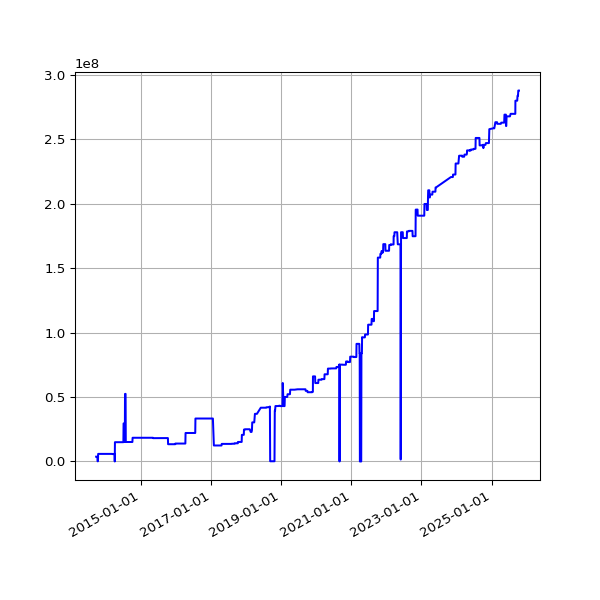

Values plotted in this chart, from the file beside it:
date, value
2013-09-19 02:16:07 +0100, 3698310
2013-09-20 02:42:51 +0100, 3698310
2013-09-21 02:35:34 +0100, 3698310
2013-09-22 02:42:30 +0100, 3698310
2013-09-23 14:45:25 +0100, 3698310
2013-09-24 02:24:38 +0100, 3698310
2013-09-25 02:24:18 +0100, 3698310
2013-09-25 11:14:19 +0100, 3698310
2013-09-25 15:24:36 +0100, 3698310
2013-09-26 02:28:48 +0100, 3698310
2013-09-27 03:04:57 +0100, 3698310
2013-09-28 02:34:11 +0100, 3698310
2013-09-29 02:37:28 +0100, 3698310
2013-09-30 02:41:33 +0100, 3698310
2013-10-01 02:48:10 +0100, 3698310
2013-10-02 02:40:18 +0100, 3698310
2013-10-03 02:50:49 +0100, 147169
2013-10-04 02:42:18 +0100, 147169
2013-10-05 02:35:24 +0100, 147169
2013-10-06 02:35:14 +0100, 147169
2013-10-07 02:36:02 +0100, 147169
2013-10-08 02:48:25 +0100, 147169
2013-10-09 02:44:15 +0100, 5868648
2013-10-10 02:42:47 +0100, 5868648
2013-10-11 02:43:24 +0100, 5868648
2013-10-12 02:36:46 +0100, 5868648
2013-10-13 02:34:49 +0100, 5868648
2013-10-16 02:38:31 +0100, 5868648
2013-10-17 02:38:11 +0100, 5868648
2013-10-18 03:54:04 +0100, 5868648
2013-10-19 04:22:37 +0100, 5868648
2013-10-20 03:47:14 +0100, 5868648
2013-10-21 03:33:15 +0100, 5868648
2013-10-22 03:54:27 +0100, 5868648
2013-10-23 04:08:12 +0100, 5868648
2013-10-24 03:23:20 +0100, 5868648
2013-10-25 03:49:11 +0100, 5868648
2013-10-26 02:58:11 +0100, 5868648
2013-10-27 04:56:02 +0000, 5868648
2013-10-28 03:29:04 +0000, 5868648
2013-10-29 03:34:38 +0000, 5868648
2013-10-30 03:44:23 +0000, 5868648
2013-10-31 04:16:06 +0000, 5868648
2013-11-01 19:13:36 +0000, 5868648
2013-11-04 10:02:58 +0000, 5868648
2013-11-05 03:51:50 +0000, 5868648
2013-11-06 03:39:36 +0000, 5868648
2013-11-07 03:44:18 +0000, 5868648
2013-11-08 03:49:56 +0000, 5868648
2013-11-09 04:02:57 +0000, 5868648
2013-11-10 03:28:18 +0000, 5868648
2013-11-11 03:43:31 +0000, 5868648
2013-11-12 04:09:49 +0000, 5868648
2013-11-13 04:17:11 +0000, 5868648
2013-11-14 03:34:20 +0000, 5868648
2013-11-15 03:40:17 +0000, 5868648
2013-11-16 03:32:06 +0000, 5868648
2013-11-17 03:26:32 +0000, 5868648
2013-11-18 03:40:30 +0000, 5868648
2013-11-19 03:32:58 +0000, 5868648
... 3,296 more rows
